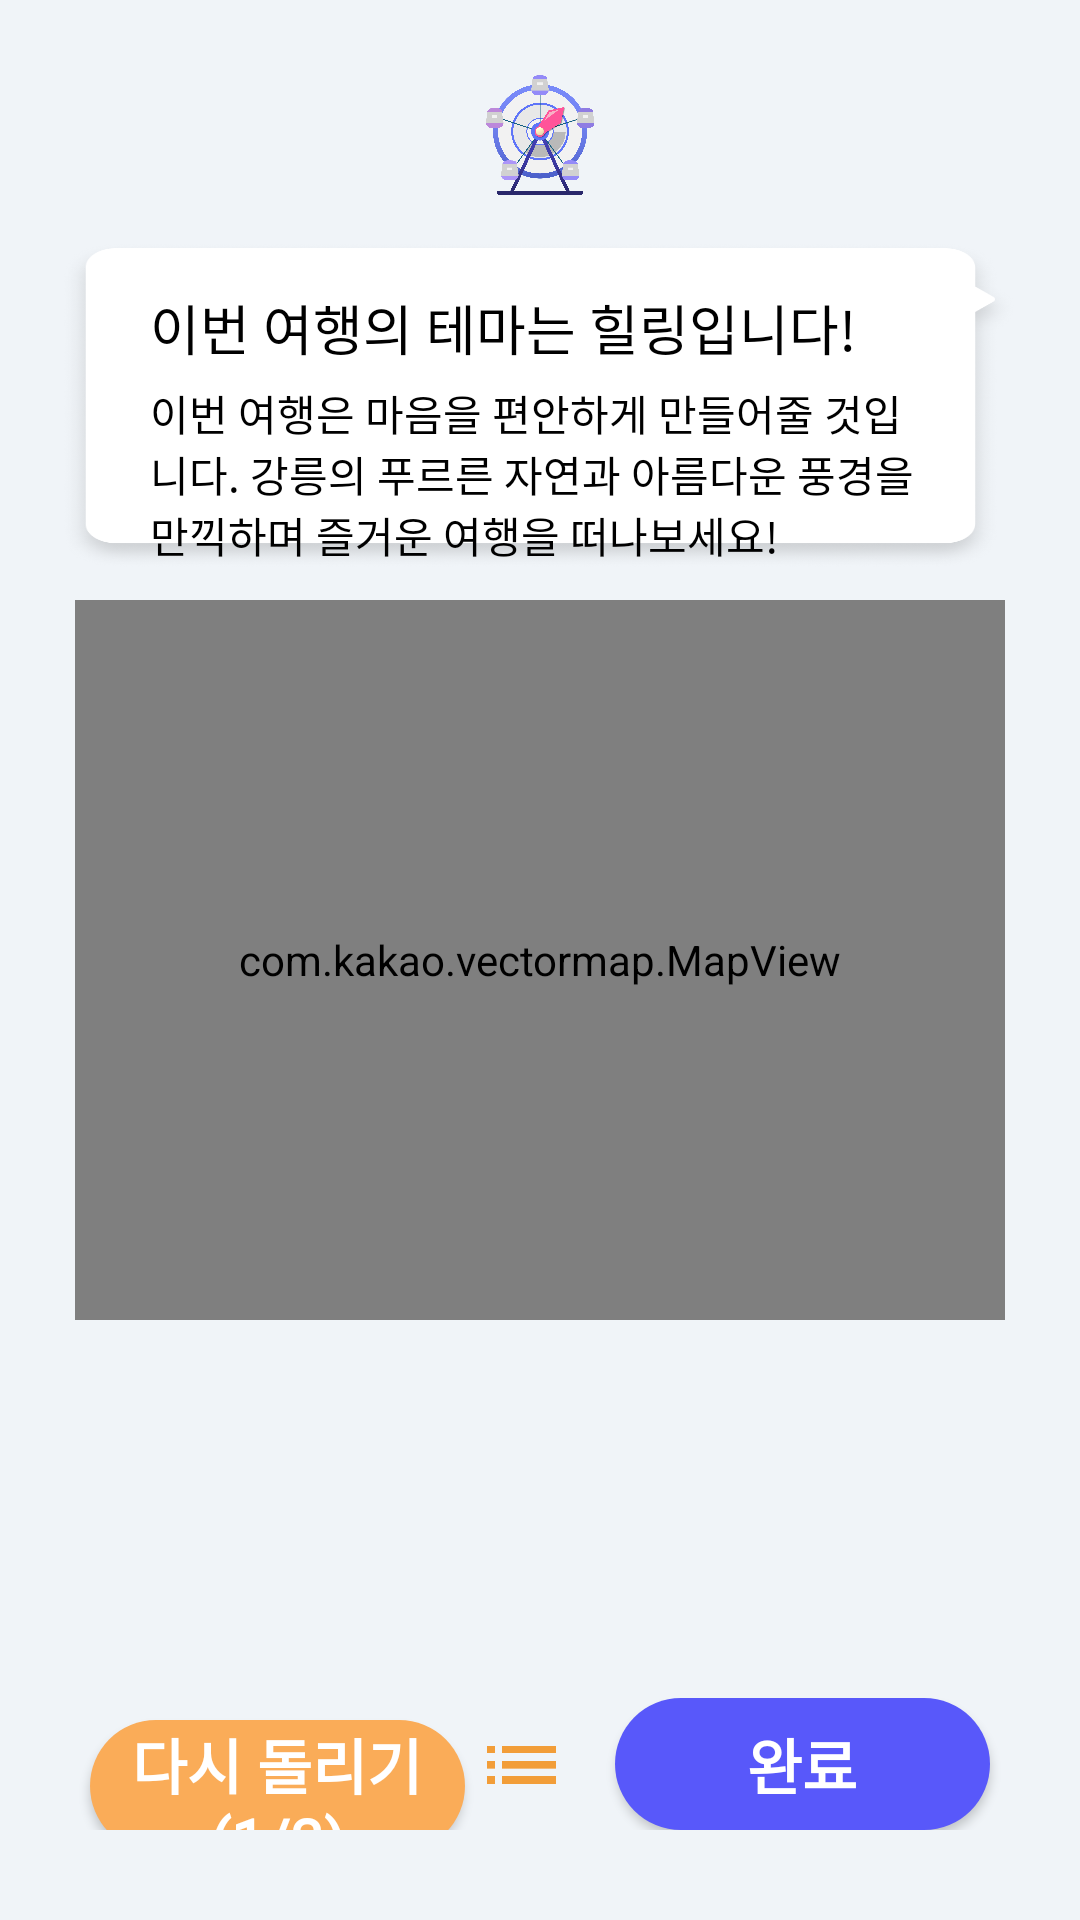

Here is an Android app screen rendered from its layout file. Give the layout XML and the strings, colors and styles it references.
<!-- AndroidManifest.xml: application theme Theme.TourRand -->
<!-- res/layout/activity_plan_view.xml -->
<?xml version="1.0" encoding="utf-8"?>
<androidx.constraintlayout.widget.ConstraintLayout xmlns:android="http://schemas.android.com/apk/res/android"
    xmlns:app="http://schemas.android.com/apk/res-auto"
    xmlns:tools="http://schemas.android.com/tools"
    android:layout_width="match_parent"
    android:layout_height="match_parent"
    tools:context=".PlanViewActivity"
    android:background="#F0F4F8">

    <ImageView
        android:id="@+id/logo"
        android:layout_width="40dp"
        android:layout_height="40dp"
        app:layout_constraintTop_toTopOf="parent"
        app:layout_constraintLeft_toLeftOf="parent"
        app:layout_constraintRight_toRightOf="parent"
        android:layout_marginTop="25dp"
        android:src="@drawable/logo"/>

    <ImageView
        android:id="@+id/tooltipback"
        android:layout_width="320dp"
        android:layout_height="110dp"
        android:src="@drawable/tooltip"
        app:layout_constraintTop_toBottomOf="@id/logo"
        android:scaleType="fitXY"
        app:layout_constraintLeft_toLeftOf="parent"
        android:layout_marginLeft="20dp"
        android:layout_marginTop="15dp"/>

    <TextView
        android:id="@+id/themaText"
        android:layout_width="290dp"
        android:layout_height="wrap_content"
        android:text="이번 여행의 테마는 힐링입니다!"
        app:layout_constraintTop_toTopOf="@id/tooltipback"
        app:layout_constraintLeft_toLeftOf="parent"
        android:layout_marginLeft="50dp"
        android:layout_marginTop="16dp"
        android:textColor="@color/black"
        android:fontFamily="@font/pyeongchang_bold"
        android:textSize="18sp"/>

    <TextView
        android:id="@+id/themaSemiText"
        android:layout_width="260dp"
        android:layout_height="wrap_content"
        android:text="이번 여행은 마음을 편안하게 만들어줄 것입니다. 강릉의 푸르른 자연과 아름다운 풍경을 만끽하며 즐거운 여행을 떠나보세요!"
        app:layout_constraintTop_toBottomOf="@id/themaText"
        app:layout_constraintLeft_toLeftOf="parent"
        android:layout_marginLeft="50dp"
        android:layout_marginTop="5dp"
        android:textColor="@color/black"
        android:fontFamily="@font/pyeongchang_regular"
        android:textSize="14sp"/>

    <ImageView
        android:layout_width="40dp"
        android:layout_height="40dp"
        android:src="@drawable/idea"
        app:layout_constraintTop_toBottomOf="@id/logo"
        android:layout_marginTop="30dp"
        app:layout_constraintRight_toRightOf="parent"
        android:layout_marginRight="25dp"/>

    
    <com.kakao.vectormap.MapView
        android:id="@+id/map"
        android:layout_width="match_parent"
        android:layout_height="240dp"
        app:layout_constraintTop_toBottomOf="@id/tooltipback"
        app:layout_constraintLeft_toLeftOf="parent"
        app:layout_constraintRight_toRightOf="parent"
        android:layout_marginLeft="25dp"
        android:layout_marginRight="25dp"
        android:layout_marginTop="10dp"/>

    
    <androidx.recyclerview.widget.RecyclerView
        android:id="@+id/daysRecyclerView"
        android:layout_width="wrap_content"
        android:layout_height="40dp"
        android:orientation="horizontal"
        app:layout_constraintTop_toBottomOf="@id/map"
        app:layout_constraintStart_toStartOf="parent"
        app:layout_constraintEnd_toEndOf="parent"
        android:layout_marginTop="15dp"
        android:paddingStart="22dp"
        android:paddingEnd="22dp" />

            
    <androidx.recyclerview.widget.RecyclerView
        android:id="@+id/placesRecyclerView"
        android:layout_width="0dp"
        android:layout_height="0dp"
        app:layout_constraintTop_toBottomOf="@id/daysRecyclerView"
        app:layout_constraintStart_toStartOf="parent"
        app:layout_constraintEnd_toEndOf="parent"
        app:layout_constraintBottom_toTopOf="@id/butLinear"
        android:layout_marginTop="16dp"
        android:paddingStart="22dp"
        android:paddingEnd="22dp"
        android:paddingBottom="16dp"/>

    <LinearLayout
        android:id="@+id/butLinear"
        android:layout_width="match_parent"
        android:layout_height="wrap_content"
        android:orientation="horizontal"
        app:layout_constraintBottom_toBottomOf="parent"
        android:layout_marginBottom="30dp">

        <android.widget.Button
            android:id="@+id/rerollBut"
            android:layout_width="170dp"
            android:layout_height="44dp"
            android:background="@drawable/rounded_filled_square_orange"
            android:text="다시 돌리기 (1/3)"
            android:textStyle="bold"
            android:textSize="20sp"
            android:textColor="@color/white"
            android:layout_marginLeft="30dp"
            android:layout_marginRight="5dp"
            android:layout_weight="1"
            android:fontFamily="@font/pyeongchang_bold"/>

        <ImageView
            android:id="@+id/scheduleList"
            android:layout_width="30dp"
            android:layout_height="30dp"
            android:src="@drawable/list"
            android:layout_gravity="center"
            android:layout_marginRight="10dp"/>

        <android.widget.Button
            android:id="@+id/saveBut"
            android:layout_width="170dp"
            android:layout_height="44dp"
            android:background="@drawable/rounded_filled_square"
            android:text="완료"
            android:textStyle="bold"
            android:textSize="20sp"
            android:textColor="@color/white"
            android:layout_marginRight="30dp"
            android:layout_marginLeft="5dp"
            android:layout_weight="1"
            android:fontFamily="@font/pyeongchang_bold"/>

    </LinearLayout>


</androidx.constraintlayout.widget.ConstraintLayout>
<!-- resources referenced by this layout -->
<resources>
  <color name="black">#FF000000</color>
  <color name="white">#FFFFFFFF</color>
  <!-- drawable list: png bitmap (drawable, 1673 bytes) -->
  <!-- drawable logo: png bitmap (drawable, 216745 bytes) -->
  <!-- drawable rounded_filled_square (drawable) -->
  <shape xmlns:android="http://schemas.android.com/apk/res/android"
      android:shape="rectangle">
      <solid android:color="#5858FA" /> 
      <corners android:radius="32dp" /> 
  </shape>
  <!-- drawable rounded_filled_square_orange (drawable) -->
  <shape xmlns:android="http://schemas.android.com/apk/res/android"
      android:shape="rectangle">
      <solid android:color="#FAAC58" /> 
      <corners android:radius="32dp" /> 
  </shape>
  <!-- drawable tooltip: png bitmap (drawable, 76518 bytes) -->
  <style name="Theme.TourRand" parent="Theme.MaterialComponents.DayNight.DarkActionBar">
          
          <item name="colorPrimary">@color/purple_500</item>
          <item name="colorPrimaryVariant">@color/purple_700</item>
          <item name="colorOnPrimary">@color/white</item>
          
          <item name="colorSecondary">@color/teal_200</item>
          <item name="colorSecondaryVariant">@color/teal_700</item>
          <item name="colorOnSecondary">@color/black</item>
          
          <item name="android:statusBarColor">@color/black</item>
          
          <item name="windowNoTitle">true</item>
          <item name="android:windowDisablePreview">true</item>
      </style>
  <color name="purple_500">#FF6200EE</color>
  <color name="purple_700">#FF3700B3</color>
  <color name="teal_200">#FF03DAC5</color>
  <color name="teal_700">#FF018786</color>
</resources>
